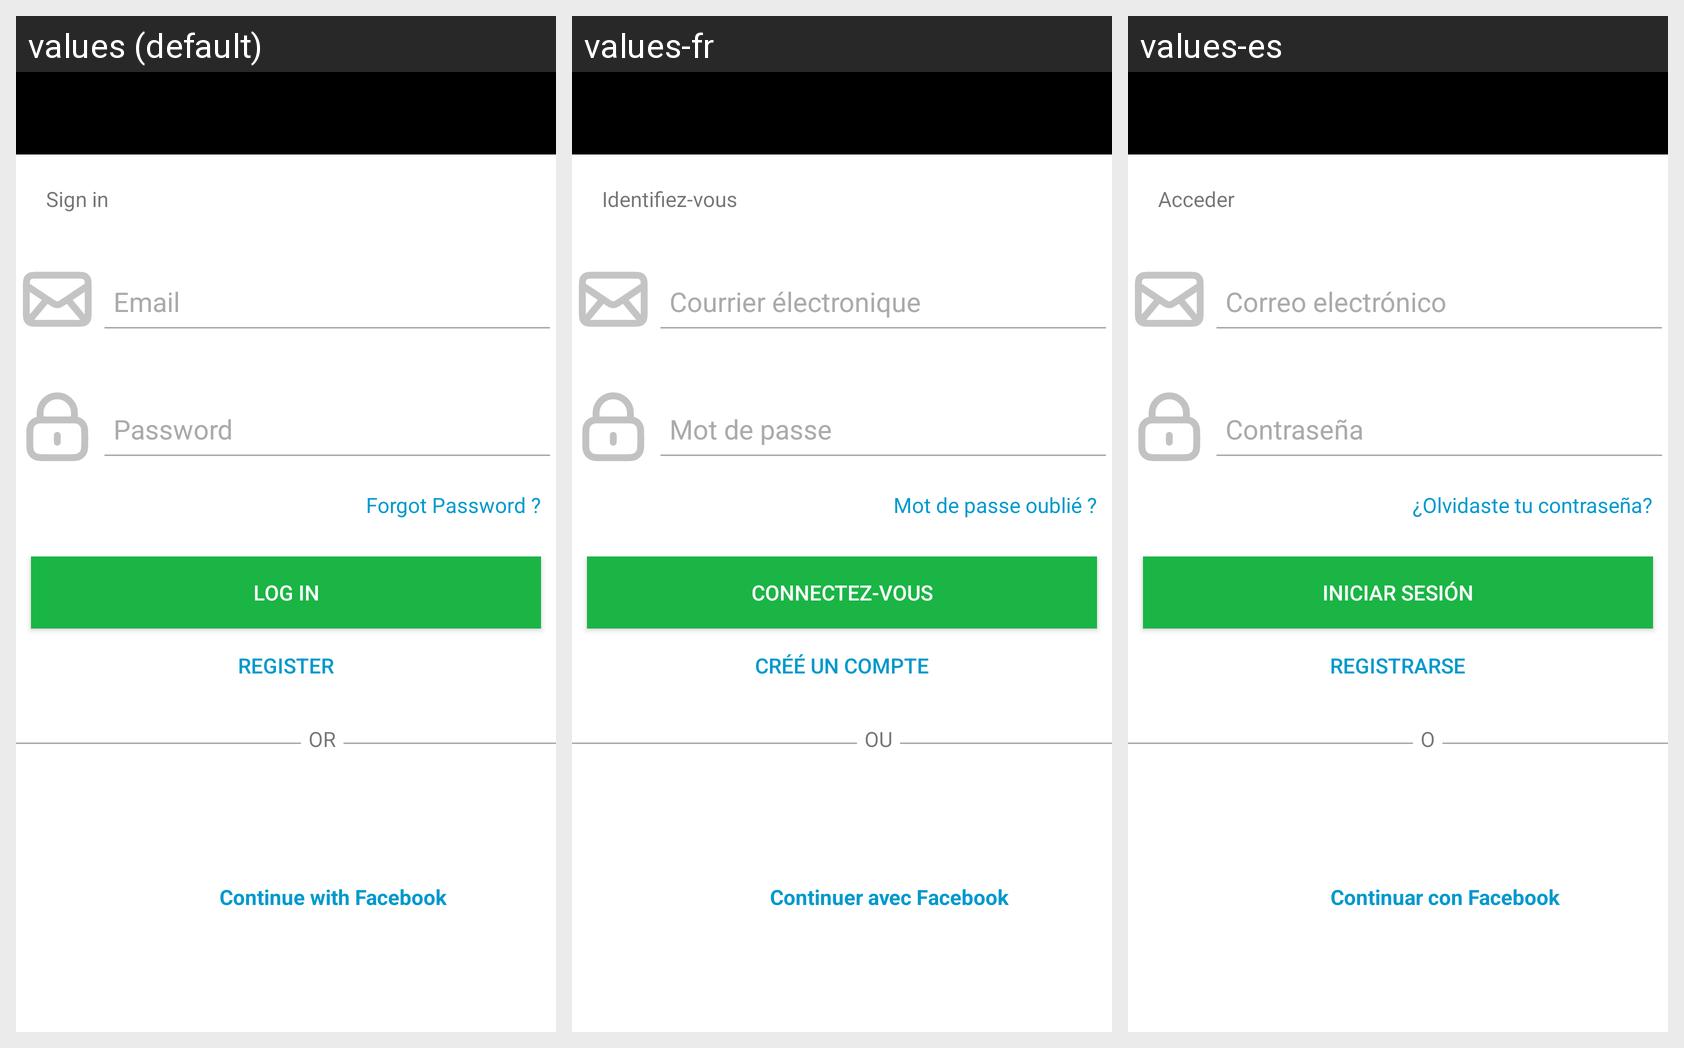

For this localized Android screen grid, give each drawn string resource with its value in every locale shown.
Android screen res/layout/activity_login.xml rendered under 3 locales, left to right: values (default), values-fr, values-es. Device: Nexus 5 (rendered at 1080×1920; each locale shown at half size, 540×960, under a caption strip naming it); theme Theme.PowerHome.
Strings drawn on this screen, with the default value and each locale's value (text and hints the layout hard-codes appear in the picture but are not listed):

connectez_vous
  values: Log in
  values-fr: Connectez-vous
  values-es: Iniciar sesión

identifiez_vous
  values: Sign in
  values-fr: Identifiez-vous
  values-es: Acceder

email
  values: Email
  values-fr: Courrier électronique
  values-es: Correo electrónico

mot_de_passe
  values: Password
  values-fr: Mot de passe
  values-es: Contraseña

mot_de_passe_oubli
  values: Forgot Password ?
  values-fr: Mot de passe oublié ?
  values-es: ¿Olvidaste tu contraseña?

cr_un_compte
  values: Register
  values-fr: Créé un compte
  values-es: Registrarse

ou
  values: OR
  values-fr: OU
  values-es: O

continuer_avec_facebook
  values: Continue with Facebook
  values-fr: Continuer avec Facebook
  values-es: Continuar con Facebook
